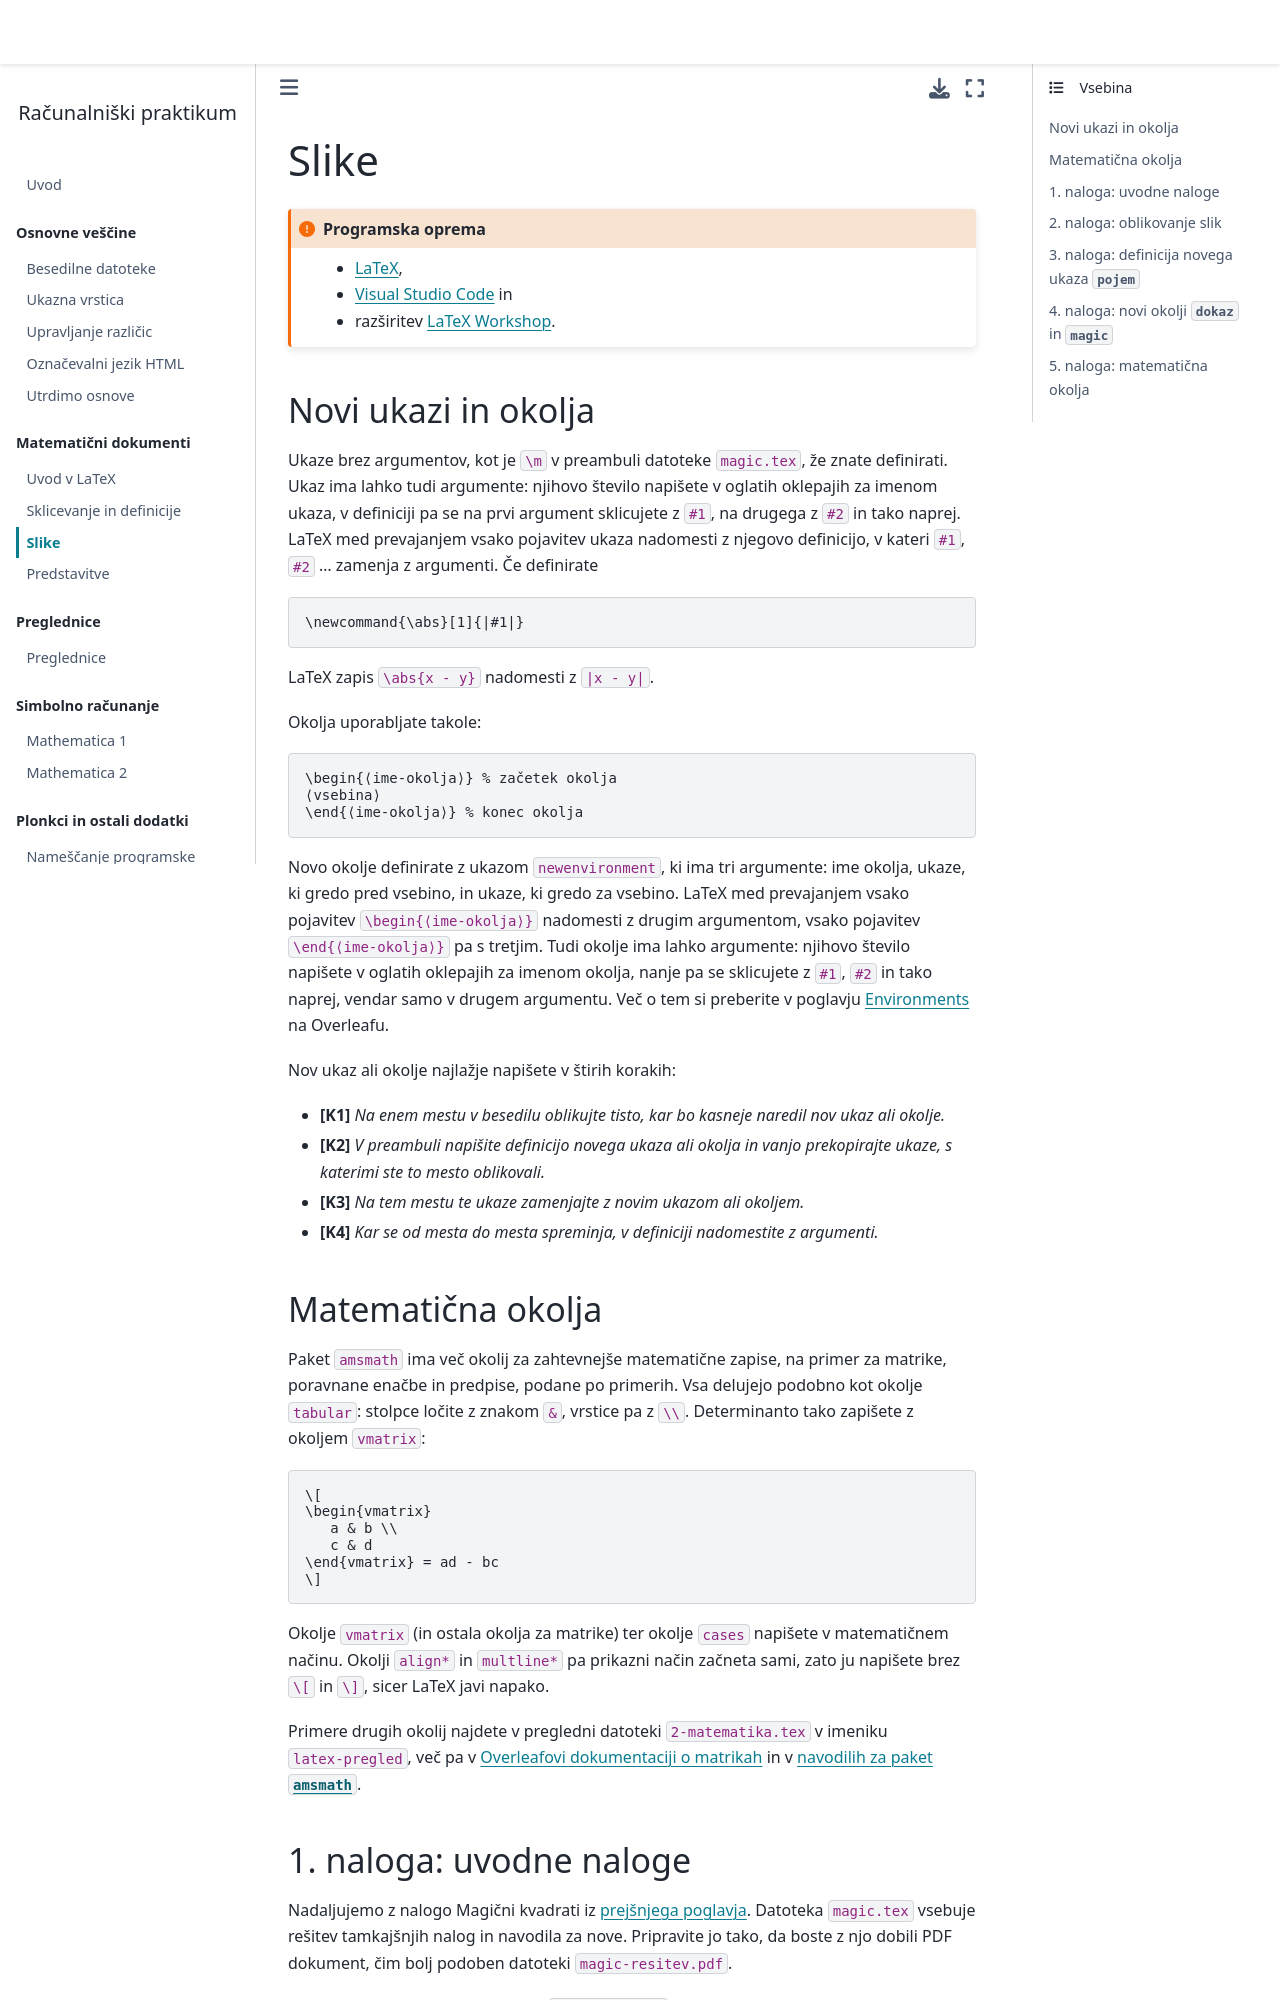

repository: racunalniski-praktikum/racunalniski-praktikum.github.io · page: 07-slike.html · generator: jekyll

# Slike

`````{admonition} Programska oprema
:class: important
- [LaTeX](namestitev:latex),
- [Visual Studio Code](namestitev:vscode) in
- razširitev [LaTeX Workshop](https://marketplace.visualstudio.com/items?itemName=James-Yu.latex-workshop).
`````

## Novi ukazi in okolja

Ukaze brez argumentov, kot je `\m` v preambuli datoteke `magic.tex`, že znate definirati.
Ukaz ima lahko tudi argumente: njihovo število napišete v oglatih oklepajih za imenom ukaza, v definiciji pa se na prvi argument sklicujete z `#1`, na drugega z `#2` in tako naprej.
LaTeX med prevajanjem vsako pojavitev ukaza nadomesti z njegovo definicijo, v kateri `#1`, `#2` … zamenja z argumenti.
Če definirate

```tex
\newcommand{\abs}[1]{|#1|}
```

LaTeX zapis `\abs{x - y}` nadomesti z `|x - y|`.

Okolja uporabljate takole:

```tex
\begin{⟨ime-okolja⟩} % začetek okolja
⟨vsebina⟩
\end{⟨ime-okolja⟩} % konec okolja
```

Novo okolje definirate z ukazom `newenvironment`, ki ima tri argumente: ime okolja, ukaze, ki gredo pred vsebino, in ukaze, ki gredo za vsebino.
LaTeX med prevajanjem vsako pojavitev `\begin{⟨ime-okolja⟩}` nadomesti z drugim argumentom, vsako pojavitev `\end{⟨ime-okolja⟩}` pa s tretjim.
Tudi okolje ima lahko argumente: njihovo število napišete v oglatih oklepajih za imenom okolja, nanje pa se sklicujete z `#1`, `#2` in tako naprej, vendar samo v drugem argumentu.
Več o tem si preberite v poglavju [Environments](https://www.overleaf.com/learn/latex/Environments) na Overleafu.

Nov ukaz ali okolje najlažje napišete v štirih korakih:

* **[K1]** *Na enem mestu v besedilu oblikujte tisto, kar bo kasneje naredil nov ukaz ali okolje.*
* **[K2]** *V preambuli napišite definicijo novega ukaza ali okolja in vanjo prekopirajte ukaze, s katerimi ste to mesto oblikovali.*
* **[K3]** *Na tem mestu te ukaze zamenjajte z novim ukazom ali okoljem.*
* **[K4]** *Kar se od mesta do mesta spreminja, v definiciji nadomestite z argumenti.*

## Matematična okolja

Paket `amsmath` ima več okolij za zahtevnejše matematične zapise, na primer za matrike, poravnane enačbe in predpise, podane po primerih.
Vsa delujejo podobno kot okolje `tabular`: stolpce ločite z znakom `&`, vrstice pa z `\\`.
Determinanto tako zapišete z okoljem `vmatrix`:

```tex
\[
\begin{vmatrix}
   a & b \\
   c & d
\end{vmatrix} = ad - bc
\]
```

Okolje `vmatrix` (in ostala okolja za matrike) ter okolje `cases` napišete v matematičnem načinu.
Okolji `align*` in `multline*` pa prikazni način začneta sami, zato ju napišete brez `\[` in `\]`, sicer LaTeX javi napako.

Primere drugih okolij najdete v pregledni datoteki `2-matematika.tex` v imeniku `latex-pregled`, več pa v [Overleafovi dokumentaciji o matrikah](https://www.overleaf.com/learn/latex/Matrices) in v [navodilih za paket `amsmath`](https://ctan.org/pkg/amsmath).
